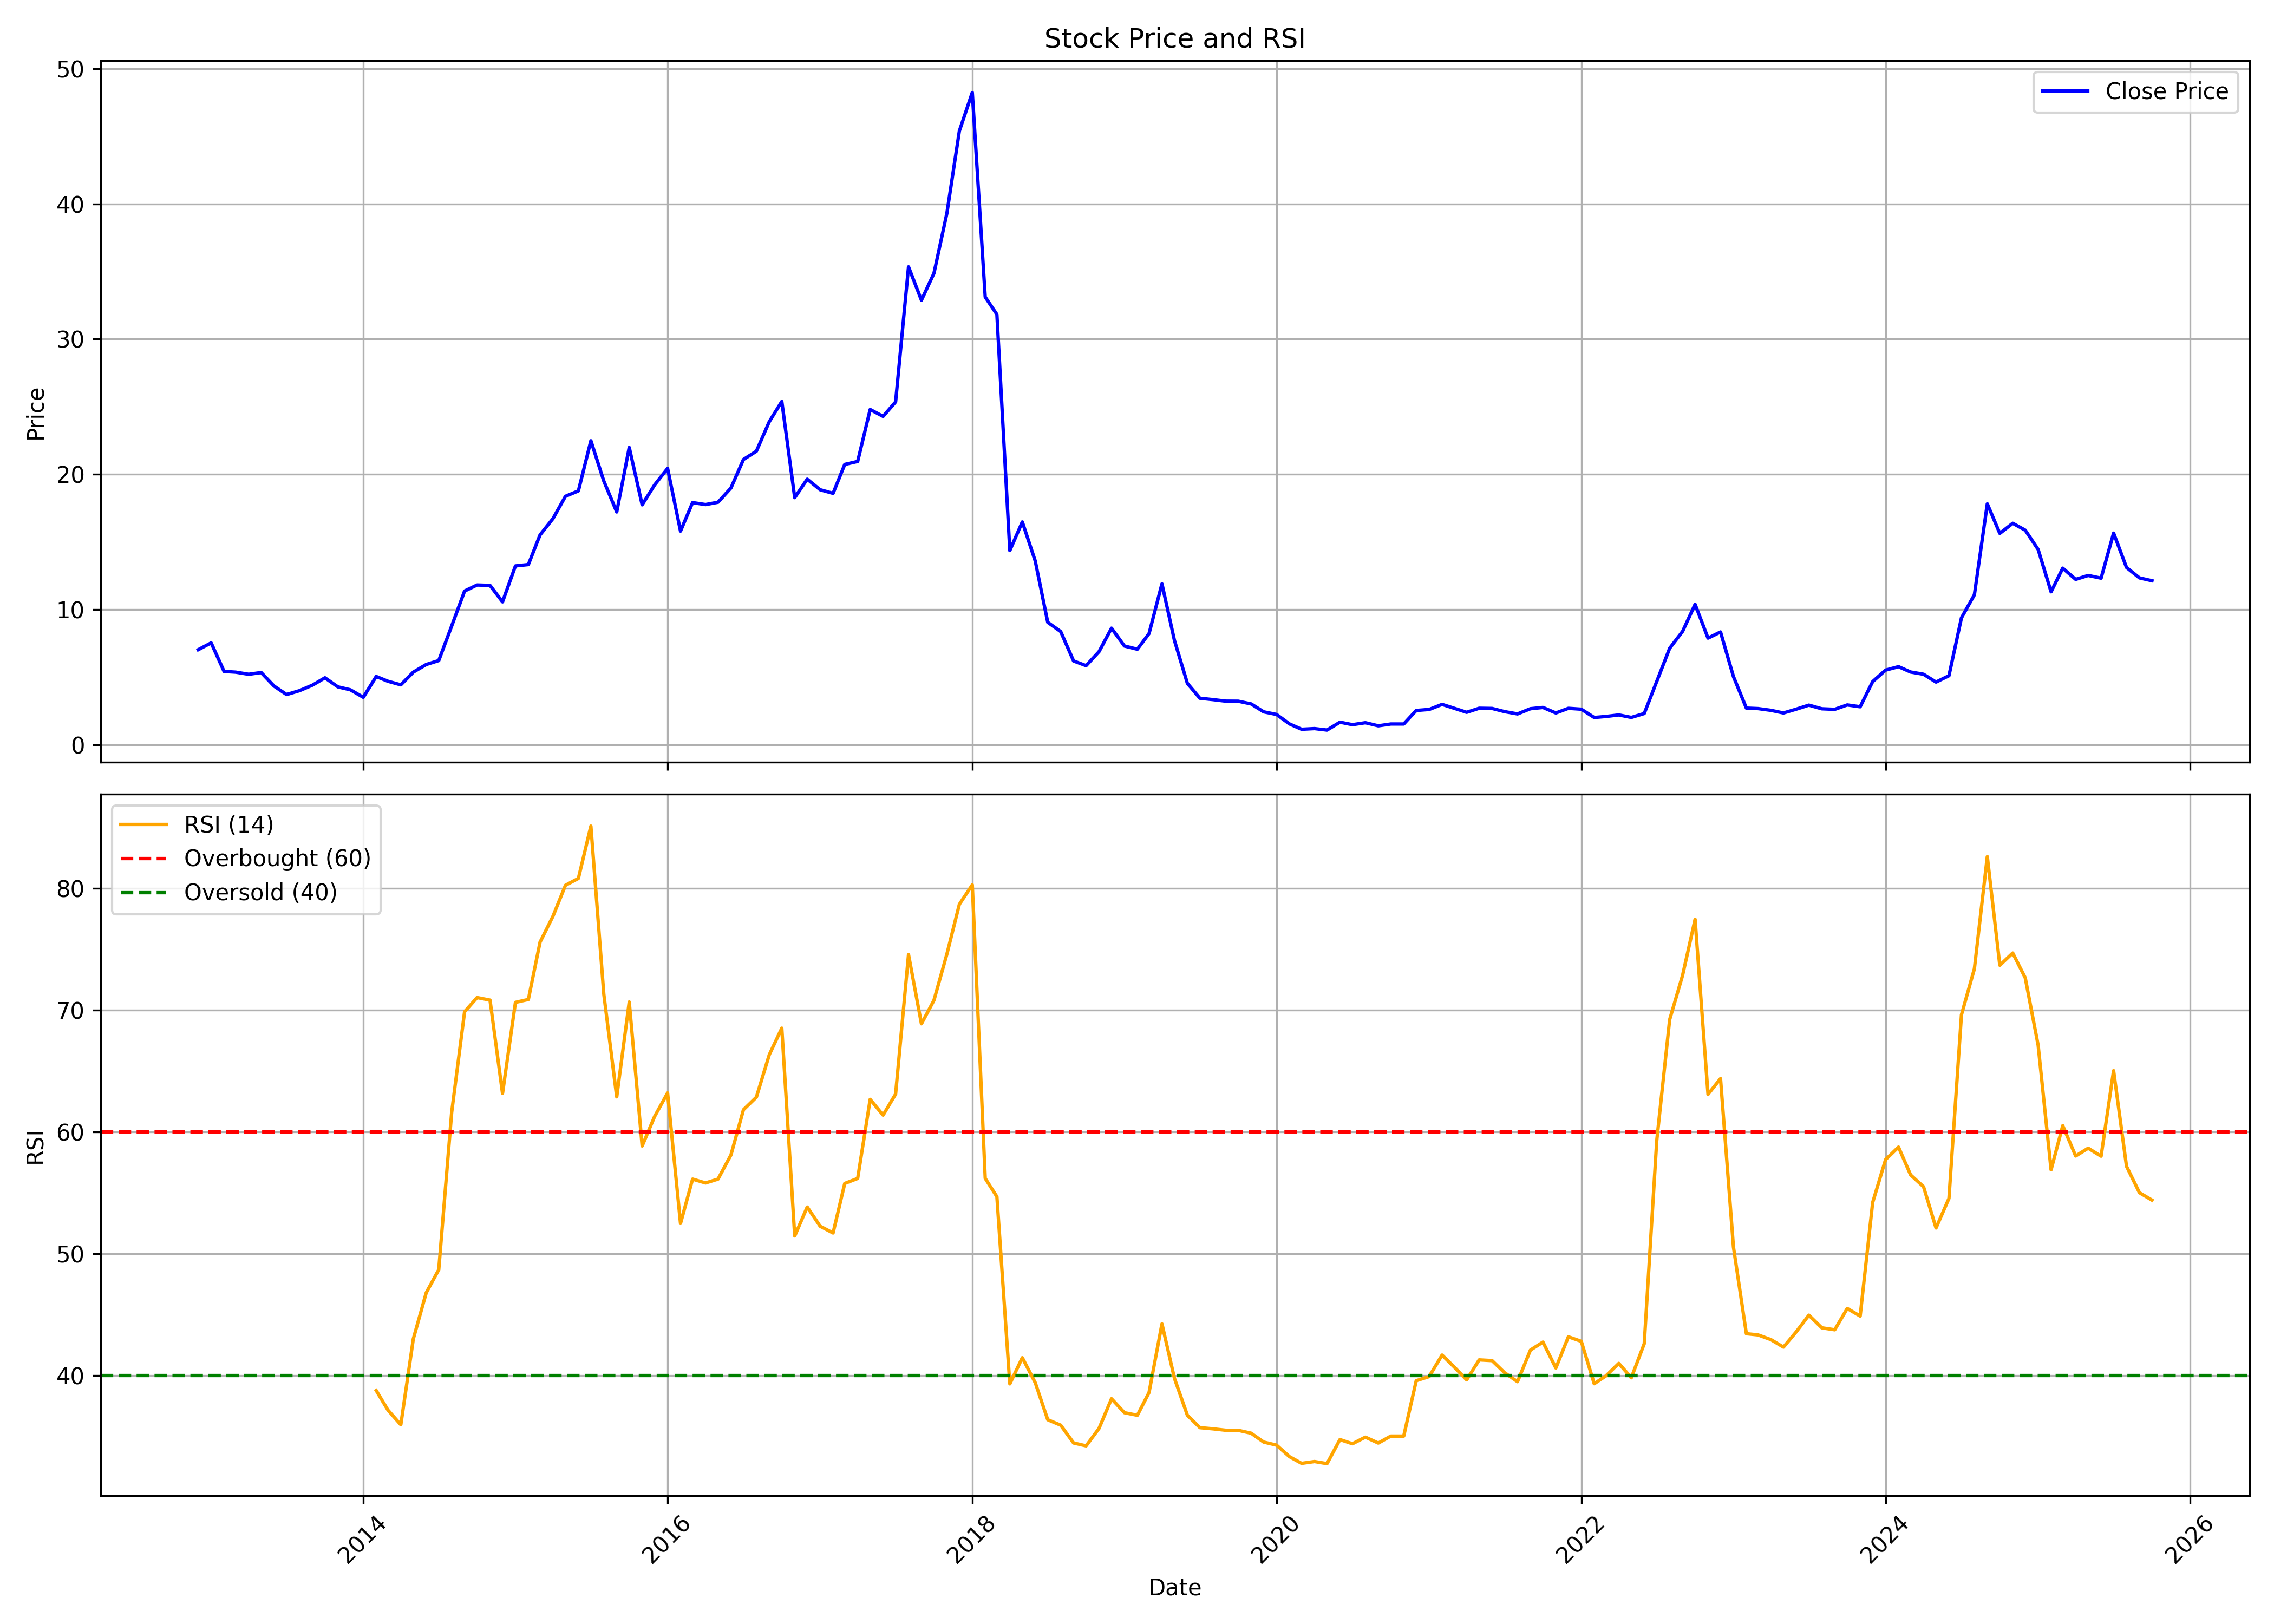

The data file committed next to this chart (first rows):
, date, symbol, open, high, low, close, volume, rsi
0, 2012-12-01, PCJEWELLER, 6.433, 7.264, 6.433, 7.03, 1526009780, 
1, 2013-01-01, PCJEWELLER, 7.119, 9.152, 7.07, 7.534, 1798302740, 
2, 2013-02-01, PCJEWELLER, 7.607, 7.764, 5.377, 5.424, 570300560, 
3, 2013-03-01, PCJEWELLER, 5.419, 6.316, 4.827, 5.37, 429599500, 
4, 2013-04-01, PCJEWELLER, 5.41, 5.917, 4.517, 5.212, 197066420, 
5, 2013-05-01, PCJEWELLER, 5.212, 5.914, 5.109, 5.341, 165024280, 
6, 2013-06-01, PCJEWELLER, 5.339, 5.663, 3.841, 4.337, 104210640, 
7, 2013-07-01, PCJEWELLER, 4.273, 4.597, 2.958, 3.714, 418459860, 
8, 2013-08-01, PCJEWELLER, 3.733, 4.743, 3.592, 4.001, 178713420, 
9, 2013-09-01, PCJEWELLER, 4.13, 5.118, 4.01, 4.407, 99740860, 
10, 2013-10-01, PCJEWELLER, 4.551, 5.026, 4.209, 4.953, 140661280, 
11, 2013-11-01, PCJEWELLER, 5.033, 5.083, 4.074, 4.28, 91051420, 
12, 2013-12-01, PCJEWELLER, 4.233, 4.349, 3.9, 4.064, 78123900, 
13, 2014-01-01, PCJEWELLER, 4.043, 4.276, 3.42, 3.508, 142689120, 
14, 2014-02-01, PCJEWELLER, 3.607, 5.104, 3.49, 5.049, 181915480, 38.75
15, 2014-03-01, PCJEWELLER, 5.039, 5.502, 4.532, 4.697, 94319220, 37.16
16, 2014-04-01, PCJEWELLER, 4.772, 4.809, 4.385, 4.431, 102236440, 35.95
17, 2014-05-01, PCJEWELLER, 4.431, 6.2, 4.426, 5.371, 285824920, 43
18, 2014-06-01, PCJEWELLER, 5.546, 6.181, 5.134, 5.936, 199296640, 46.79
19, 2014-07-01, PCJEWELLER, 5.936, 7.305, 5.315, 6.227, 313924660, 48.68
20, 2014-08-01, PCJEWELLER, 6.168, 8.915, 6.03, 8.781, 233241560, 61.6
21, 2014-09-01, PCJEWELLER, 8.917, 13.48, 8.347, 11.37, 445119840, 69.86
22, 2014-10-01, PCJEWELLER, 11.55, 12.46, 9.594, 11.81, 236902520, 71.03
23, 2014-11-01, PCJEWELLER, 11.75, 12.53, 11.3, 11.78, 102064180, 70.82
24, 2014-12-01, PCJEWELLER, 13.19, 13.52, 8.072, 10.57, 223790020, 63.16
25, 2015-01-01, PCJEWELLER, 10.65, 13.43, 10.02, 13.22, 127505420, 70.63
26, 2015-02-01, PCJEWELLER, 13.28, 13.85, 10.63, 13.32, 386609680, 70.87
27, 2015-03-01, PCJEWELLER, 12.46, 17.93, 12.46, 15.52, 217707720, 75.58
28, 2015-04-01, PCJEWELLER, 15.49, 18.02, 14.93, 16.72, 72034180, 77.7
29, 2015-05-01, PCJEWELLER, 16.72, 18.56, 15.49, 18.37, 64311500, 80.25
30, 2015-06-01, PCJEWELLER, 18.52, 19.94, 15.54, 18.77, 99893080, 80.81
31, 2015-07-01, PCJEWELLER, 18.76, 22.82, 18.58, 22.48, 99293140, 85.11
32, 2015-08-01, PCJEWELLER, 22.09, 24.11, 14.81, 19.5, 199631140, 71.31
33, 2015-09-01, PCJEWELLER, 19.38, 20.23, 15.69, 17.22, 84892460, 62.87
34, 2015-10-01, PCJEWELLER, 17.58, 22.16, 17.27, 21.99, 117910240, 70.66
35, 2015-11-01, PCJEWELLER, 22.02, 23.17, 17.68, 17.74, 80862440, 58.84
36, 2015-12-01, PCJEWELLER, 17.78, 21.18, 17.78, 19.22, 106174860, 61.27
37, 2016-01-01, PCJEWELLER, 19.39, 21.37, 16.82, 20.43, 33156280, 63.19
38, 2016-02-01, PCJEWELLER, 20.62, 21.15, 14.57, 15.8, 146748480, 52.48
39, 2016-03-01, PCJEWELLER, 15.37, 19.5, 14.83, 17.91, 304271940, 56.12
40, 2016-04-01, PCJEWELLER, 17.68, 18.56, 16.92, 17.76, 166578300, 55.8
41, 2016-05-01, PCJEWELLER, 17.83, 18.71, 16.26, 17.93, 111063400, 56.12
42, 2016-06-01, PCJEWELLER, 18.03, 19.31, 17.15, 18.99, 74804420, 58.1
43, 2016-07-01, PCJEWELLER, 19.19, 22.13, 18, 21.1, 94368000, 61.82
44, 2016-08-01, PCJEWELLER, 21.1, 21.97, 19.75, 21.71, 76897380, 62.84
45, 2016-09-01, PCJEWELLER, 21.71, 26.16, 21.51, 23.89, 177378800, 66.34
46, 2016-10-01, PCJEWELLER, 24.09, 25.92, 23.6, 25.39, 119855820, 68.51
47, 2016-11-01, PCJEWELLER, 25.34, 25.34, 14.28, 18.28, 339034160, 51.45
48, 2016-12-01, PCJEWELLER, 18.25, 20.19, 17.02, 19.64, 253775760, 53.82
49, 2017-01-01, PCJEWELLER, 19.59, 21.04, 18.21, 18.86, 205302860, 52.25
50, 2017-02-01, PCJEWELLER, 18.85, 20.14, 17.55, 18.59, 216700580, 51.69
51, 2017-03-01, PCJEWELLER, 18.65, 22.06, 18.36, 20.73, 238300160, 55.76
52, 2017-04-01, PCJEWELLER, 20.81, 22.07, 20.43, 20.95, 155268460, 56.17
53, 2017-05-01, PCJEWELLER, 20.95, 27.95, 20.63, 24.79, 387904300, 62.67
54, 2017-06-01, PCJEWELLER, 24.85, 28.39, 22.38, 24.28, 561290320, 61.37
55, 2017-07-01, PCJEWELLER, 24.44, 25.89, 24.33, 25.35, 268265210, 63.1
56, 2017-08-01, PCJEWELLER, 25.66, 39.33, 24.87, 35.34, 752056410, 74.55
57, 2017-09-01, PCJEWELLER, 35.48, 36.81, 31.42, 32.88, 414833670, 68.87
58, 2017-10-01, PCJEWELLER, 32.88, 39.26, 32.88, 34.86, 507858440, 70.8
59, 2017-11-01, PCJEWELLER, 34.78, 41.32, 32.6, 39.3, 748255500, 74.59
... 95 more rows
